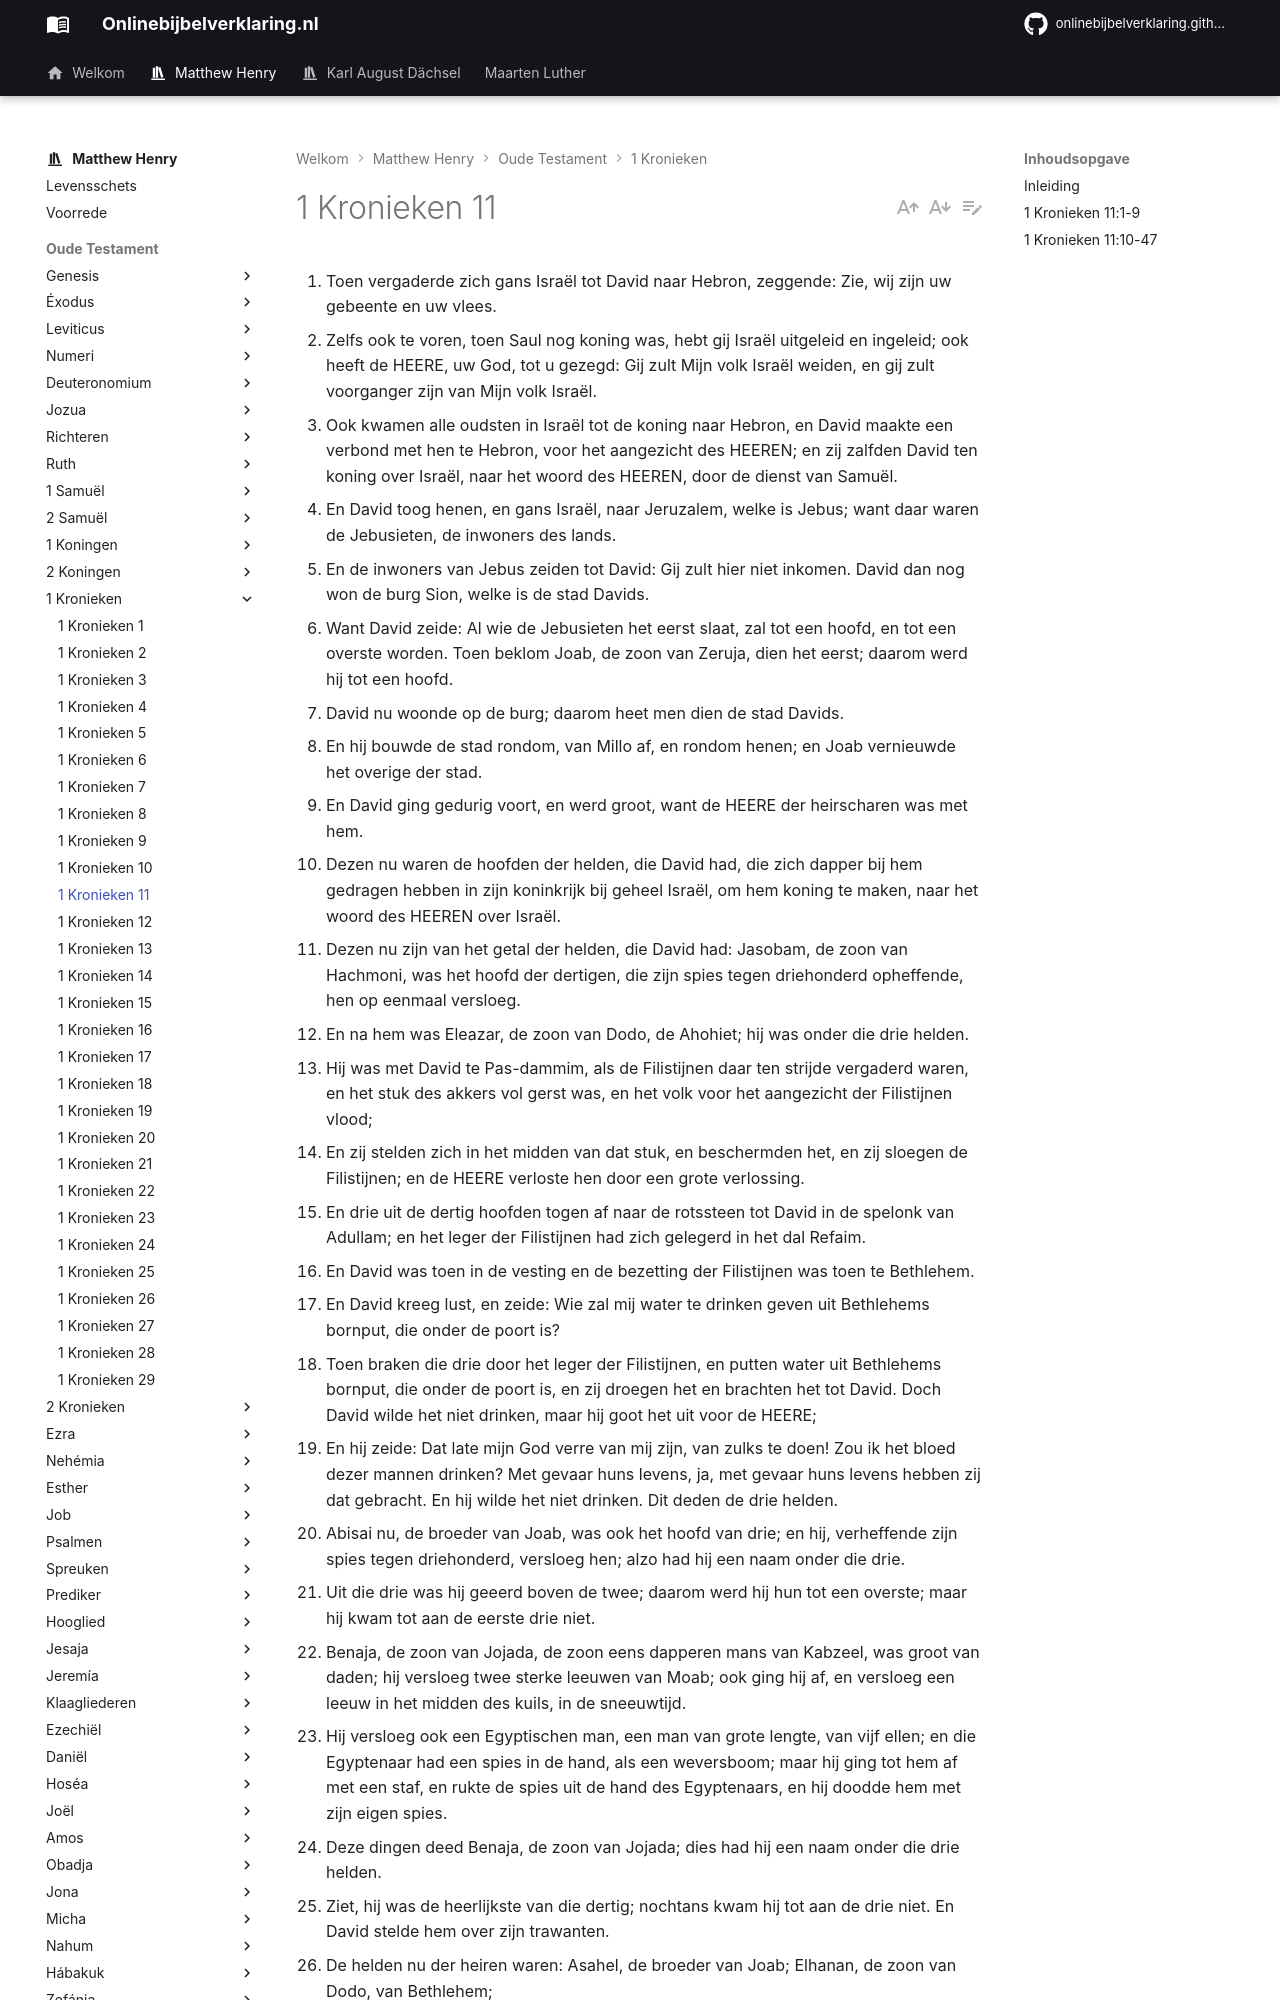

repository: onlinebijbelverklaring/onlinebijbelverklaring.github.io · page: matthewhenry/1Kronieken/1Kronieken11/index.html · generator: mkdocs

1. Toen vergaderde zich gans Israël tot David naar Hebron, zeggende: Zie, wij zijn uw gebeente en uw vlees. 
2. Zelfs ook te voren, toen Saul nog koning was, hebt gij Israël uitgeleid en ingeleid; ook heeft de HEERE, uw God, tot u gezegd: Gij zult Mijn volk Israël weiden, en gij zult voorganger zijn van Mijn volk Israël. 
3. Ook kwamen alle oudsten in Israël tot de koning naar Hebron, en David maakte een verbond met hen te Hebron, voor het aangezicht des HEEREN; en zij zalfden David ten koning over Israël, naar het woord des HEEREN, door de dienst van Samuël. 
4. En David toog henen, en gans Israël, naar Jeruzalem, welke is Jebus; want daar waren de Jebusieten, de inwoners des lands. 
5. En de inwoners van Jebus zeiden tot David: Gij zult hier niet inkomen. David dan nog won de burg Sion, welke is de stad Davids. 
6. Want David zeide: Al wie de Jebusieten het eerst slaat, zal tot een hoofd, en tot een overste worden. Toen beklom Joab, de zoon van Zeruja, dien het eerst; daarom werd hij tot een hoofd. 
7. David nu woonde op de burg; daarom heet men dien de stad Davids. 
8. En hij bouwde de stad rondom, van Millo af, en rondom henen; en Joab vernieuwde het overige der stad. 
9. En David ging gedurig voort, en werd groot, want de HEERE der heirscharen was met hem. 
10. Dezen nu waren de hoofden der helden, die David had, die zich dapper bij hem gedragen hebben in zijn koninkrijk bij geheel Israël, om hem koning te maken, naar het woord des HEEREN over Israël. 
11. Dezen nu zijn van het getal der helden, die David had: Jasobam, de zoon van Hachmoni, was het hoofd der dertigen, die zijn spies tegen driehonderd opheffende, hen op eenmaal versloeg. 
12. En na hem was Eleazar, de zoon van Dodo, de Ahohiet; hij was onder die drie helden. 
13. Hij was met David te Pas-dammim, als de Filistijnen daar ten strijde vergaderd waren, en het stuk des akkers vol gerst was, en het volk voor het aangezicht der Filistijnen vlood; 
14. En zij stelden zich in het midden van dat stuk, en beschermden het, en zij sloegen de Filistijnen; en de HEERE verloste hen door een grote verlossing. 
15. En drie uit de dertig hoofden togen af naar de rotssteen tot David in de spelonk van Adullam; en het leger der Filistijnen had zich gelegerd in het dal Refaim. 
16. En David was toen in de vesting en de bezetting der Filistijnen was toen te Bethlehem. 
17. En David kreeg lust, en zeide: Wie zal mij water te drinken geven uit Bethlehems bornput, die onder de poort is? 
18. Toen braken die drie door het leger der Filistijnen, en putten water uit Bethlehems bornput, die onder de poort is, en zij droegen het en brachten het tot David. Doch David wilde het niet drinken, maar hij goot het uit voor de HEERE; 
19. En hij zeide: Dat late mijn God verre van mij zijn, van zulks te doen! Zou ik het bloed dezer mannen drinken? Met gevaar huns levens, ja, met gevaar huns levens hebben zij dat gebracht. En hij wilde het niet drinken. Dit deden de drie helden. 
20. Abisai nu, de broeder van Joab, was ook het hoofd van drie; en hij, verheffende zijn spies tegen driehonderd, versloeg hen; alzo had hij een naam onder die drie. 
21. Uit die drie was hij geeerd boven de twee; daarom werd hij hun tot een overste; maar hij kwam tot aan de eerste drie niet. 
22. Benaja, de zoon van Jojada, de zoon eens dapperen mans van Kabzeel, was groot van daden; hij versloeg twee sterke leeuwen van Moab; ook ging hij af, en versloeg een leeuw in het midden des kuils, in de sneeuwtijd. 
23. Hij versloeg ook een Egyptischen man, een man van grote lengte, van vijf ellen; en die Egyptenaar had een spies in de hand, als een weversboom; maar hij ging tot hem af met een staf, en rukte de spies uit de hand des Egyptenaars, en hij doodde hem met zijn eigen spies. 
24. Deze dingen deed Benaja, de zoon van Jojada; dies had hij een naam onder die drie helden. 
25. Ziet, hij was de heerlijkste van die dertig; nochtans kwam hij tot aan de drie niet. En David stelde hem over zijn trawanten. 
26. De helden nu der heiren waren: Asahel, de broeder van Joab; Elhanan, de zoon van Dodo, van Bethlehem; 
27. Sammoth, de Harodiet; Helez, de Peloniet; 
28. Ira, de zoon van Ikkes, de Thekoiet; Abiezer, de Anathothiet; 
29. Sibbechai, de Husathiet; Ilai, de Ahohiet; 
30. Maharai, de Netofathiet; Heled, de zoon van Baana, de Netofathiet; 
31. Ithai, de zoon van Ribai, van Gibea der kinderen Benjamins; Benaja, de Pirhathoniet; 
32. Hurai, van de beken van Gaas; Abiel; de Arbathiet
